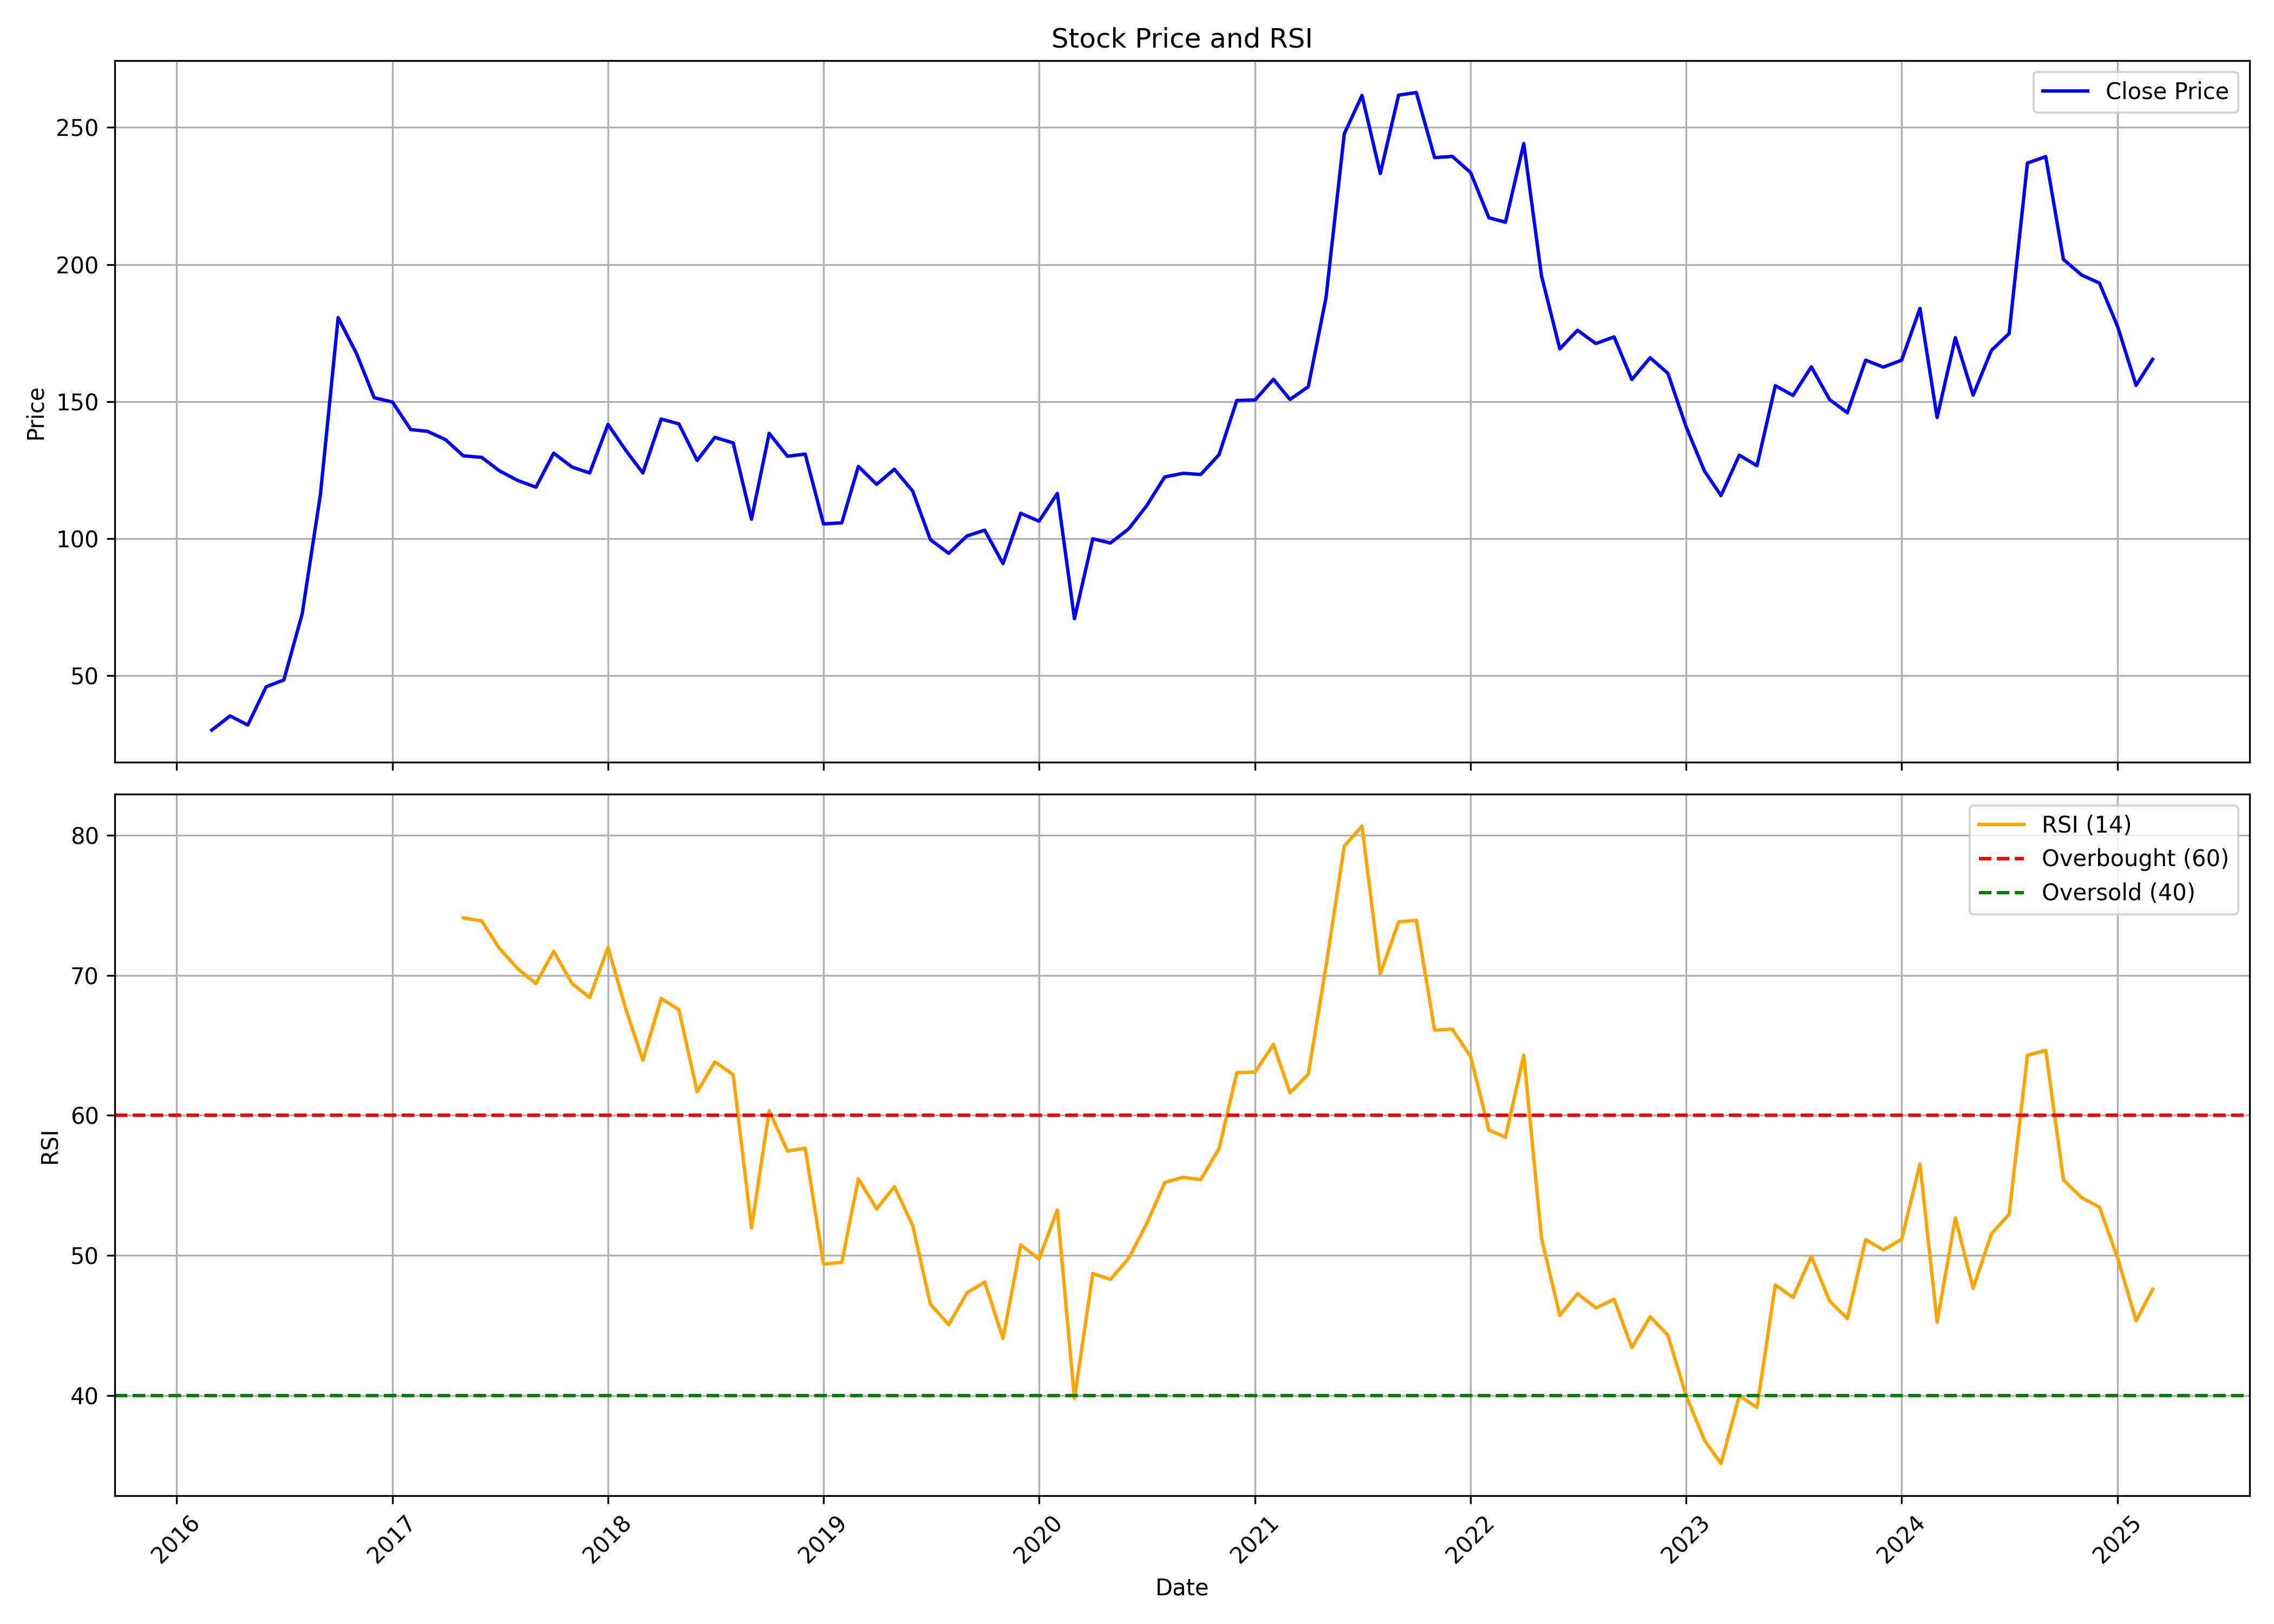

The table this chart was drawn from, first rows:
, date, symbol, open, high, low, close, volume, rsi
0, 2016-03-01, BHAGERIA, 23.38, 31.07, 18.69, 30.08, 218324, 
1, 2016-04-01, BHAGERIA, 30.76, 39.45, 29.92, 35.26, 1064328, 
2, 2016-05-01, BHAGERIA, 34.31, 37.64, 31.64, 31.91, 192288, 
3, 2016-06-01, BHAGERIA, 32.25, 47.11, 31, 45.88, 4827064, 
4, 2016-07-01, BHAGERIA, 46.25, 55.69, 44.78, 48.38, 2371136, 
5, 2016-08-01, BHAGERIA, 48.4, 77.87, 47.54, 72.43, 10646372, 
6, 2016-09-01, BHAGERIA, 72.75, 120.1, 72.75, 116.1, 12761536, 
7, 2016-10-01, BHAGERIA, 119.7, 180.6, 117.9, 180.6, 9856884, 
8, 2016-11-01, BHAGERIA, 193.2, 198.9, 119.8, 167.5, 4688202, 
9, 2016-12-01, BHAGERIA, 171.3, 175.2, 143.1, 151.4, 2430596, 
10, 2017-01-01, BHAGERIA, 150.9, 165.1, 143.6, 149.8, 2489952, 
11, 2017-02-01, BHAGERIA, 151.1, 178.2, 138.4, 139.7, 3969666, 
12, 2017-03-01, BHAGERIA, 141.8, 147.9, 110.2, 139.1, 3174846, 
13, 2017-04-01, BHAGERIA, 142.3, 155.9, 134, 136.1, 1517062, 
14, 2017-05-01, BHAGERIA, 136.1, 163.3, 127.4, 130.2, 2878608, 74.1
15, 2017-06-01, BHAGERIA, 133.8, 148.2, 126, 129.6, 1061810, 73.89
16, 2017-07-01, BHAGERIA, 131.3, 144.9, 122.5, 124.7, 1898672, 71.93
17, 2017-08-01, BHAGERIA, 125.6, 128.2, 101, 121.2, 1380482, 70.47
18, 2017-09-01, BHAGERIA, 122.3, 131.3, 113.7, 118.7, 2035014, 69.41
19, 2017-10-01, BHAGERIA, 118.7, 146.9, 117.7, 131.2, 2438920, 71.71
20, 2017-11-01, BHAGERIA, 133, 136.7, 119.2, 126.1, 1642816, 69.42
21, 2017-12-01, BHAGERIA, 127.9, 131.4, 114.5, 123.9, 737274, 68.41
22, 2018-01-01, BHAGERIA, 124.9, 152.8, 121.2, 141.6, 3872072, 71.98
23, 2018-02-01, BHAGERIA, 146.6, 149.6, 125.6, 131.9, 1862460, 67.47
24, 2018-03-01, BHAGERIA, 133.2, 137.2, 119.4, 123.9, 1789596, 63.93
25, 2018-04-01, BHAGERIA, 129.6, 163.1, 124.2, 143.6, 1835330, 68.34
26, 2018-05-01, BHAGERIA, 143.6, 160.8, 122.9, 141.8, 2049834, 67.55
27, 2018-06-01, BHAGERIA, 142.1, 144.2, 122, 128.5, 494376, 61.68
28, 2018-07-01, BHAGERIA, 129.6, 154.2, 126.4, 136.9, 2436038, 63.82
29, 2018-08-01, BHAGERIA, 138.8, 147.8, 134.4, 134.9, 682190, 62.91
30, 2018-09-01, BHAGERIA, 134.9, 139.1, 100.2, 107, 456042, 51.96
31, 2018-10-01, BHAGERIA, 107.3, 152.3, 94.58, 138.4, 1888516, 60.32
32, 2018-11-01, BHAGERIA, 137.8, 144.8, 127.5, 130, 423058, 57.45
33, 2018-12-01, BHAGERIA, 132.9, 135.5, 118.7, 130.8, 341566, 57.66
34, 2019-01-01, BHAGERIA, 130.5, 137.8, 103.7, 105.3, 878042, 49.38
35, 2019-02-01, BHAGERIA, 110.5, 113.9, 97.51, 105.7, 264164, 49.51
36, 2019-03-01, BHAGERIA, 107.7, 131.7, 106.3, 126.3, 530538, 55.48
37, 2019-04-01, BHAGERIA, 129.3, 133.9, 118.8, 119.8, 296478, 53.32
38, 2019-05-01, BHAGERIA, 119.8, 134, 102.2, 125.3, 961928, 54.91
39, 2019-06-01, BHAGERIA, 128, 129.4, 111.5, 117.3, 393292, 52.14
40, 2019-07-01, BHAGERIA, 120.6, 128.6, 92.52, 99.59, 620696, 46.53
41, 2019-08-01, BHAGERIA, 102, 106.2, 89.65, 94.6, 221725, 45.05
42, 2019-09-01, BHAGERIA, 95.65, 126.8, 89.76, 100.9, 604700, 47.33
43, 2019-10-01, BHAGERIA, 100.8, 108.4, 94.2, 103, 264238, 48.1
44, 2019-11-01, BHAGERIA, 105.4, 109.2, 89.02, 90.84, 352860, 44.08
45, 2019-12-01, BHAGERIA, 90.79, 124.3, 82.29, 109.2, 1019060, 50.75
46, 2020-01-01, BHAGERIA, 108, 117.3, 95.32, 106.3, 869593, 49.75
47, 2020-02-01, BHAGERIA, 110.2, 144.8, 102.8, 116.4, 2296892, 53.25
48, 2020-03-01, BHAGERIA, 124.3, 133.9, 60.7, 70.7, 594638, 39.78
49, 2020-04-01, BHAGERIA, 72.85, 108.5, 71.03, 99.9, 941704, 48.7
50, 2020-05-01, BHAGERIA, 99.9, 116.3, 90.04, 98.36, 1894822, 48.29
51, 2020-06-01, BHAGERIA, 98.36, 120.4, 95.46, 103.5, 1593224, 49.81
52, 2020-07-01, BHAGERIA, 103.6, 119.2, 101.9, 111.9, 1777496, 52.23
53, 2020-08-01, BHAGERIA, 107.5, 137.5, 105.6, 122.5, 1994312, 55.2
54, 2020-09-01, BHAGERIA, 124.3, 138.4, 119.7, 123.8, 673838, 55.58
55, 2020-10-01, BHAGERIA, 127, 137.8, 120.5, 123.4, 494215, 55.42
56, 2020-11-01, BHAGERIA, 128.5, 139.8, 120.2, 130.6, 875472, 57.64
57, 2020-12-01, BHAGERIA, 133.3, 167.1, 130.2, 150.4, 3733669, 63.04
58, 2021-01-01, BHAGERIA, 154.8, 167, 146.7, 150.6, 1461421, 63.09
59, 2021-02-01, BHAGERIA, 155.4, 181.3, 151.5, 158.1, 915365, 65.07
... 49 more rows
